Photos from the image-classification dataset "patient_split" in the GitHub repository bhavyajain123/multimodal-healthcare. Its 4 classes are: DCM, HCM, MINF, NOR.

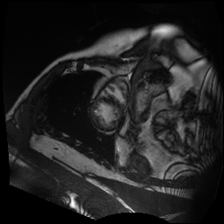
Label: NOR

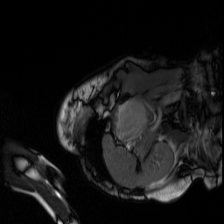
Label: HCM

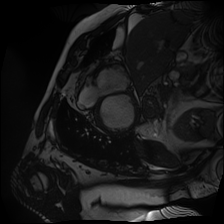
Label: DCM

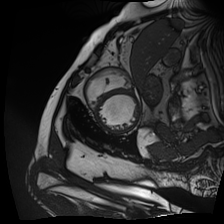
Label: DCM

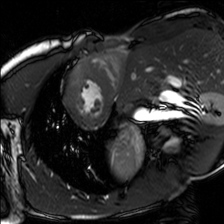
Label: HCM

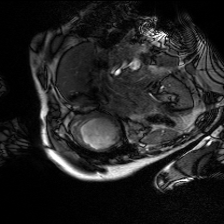
Label: MINF
